Dataset: Date_Dataset (GitHub, hendhamdi/SmartDate_IoT). Classes: Deglet Nour dryer, Deglet Nour oily, Deglet Nour oily treated, Deglet Nour semi-dryer, Deglet Nour semi-dryer treated, Deglet Nour semi-oily, Deglet Nour semi-oily treated, alig date variety, bessra date variety, kenta date variety, kintichi date variety.

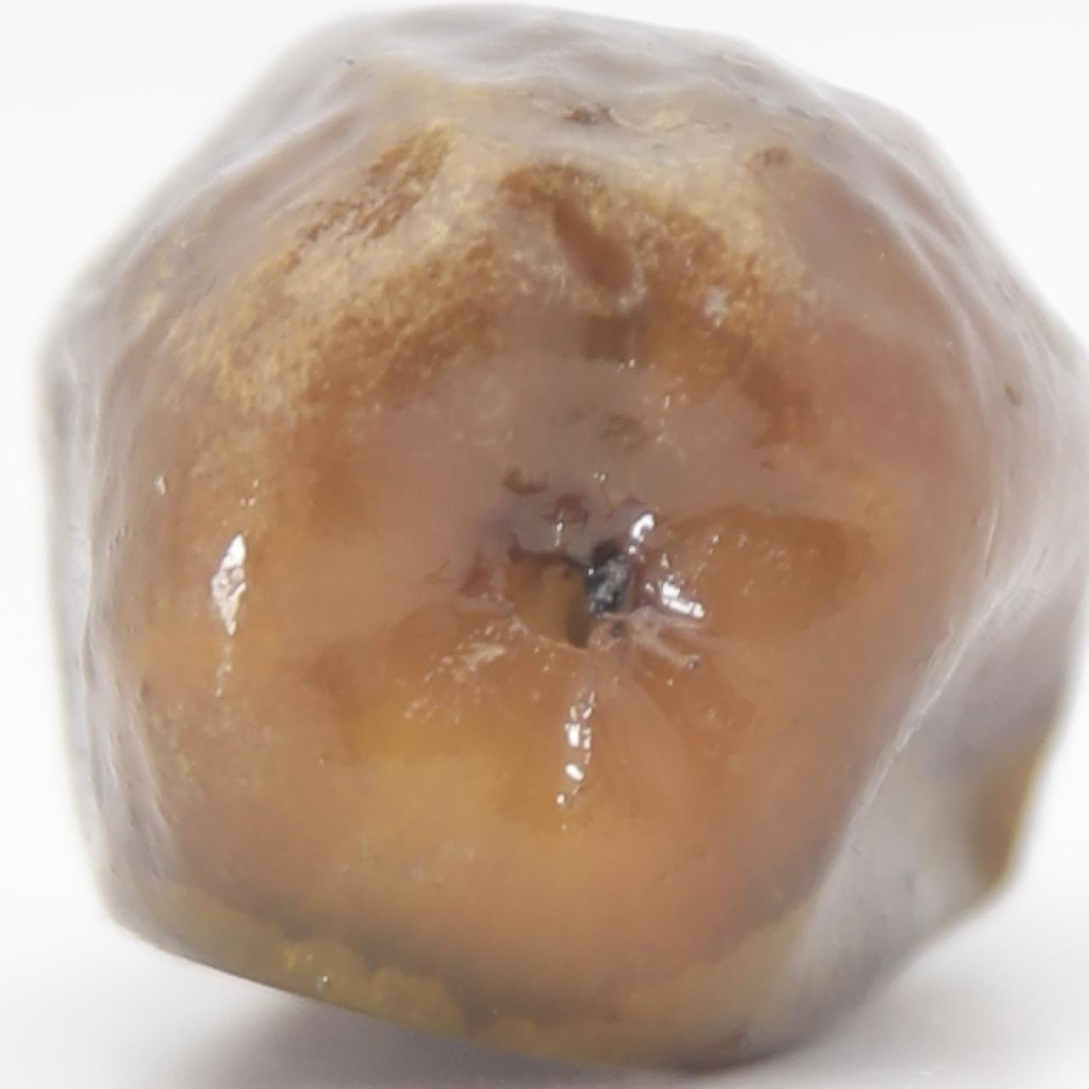
Label: kenta date variety

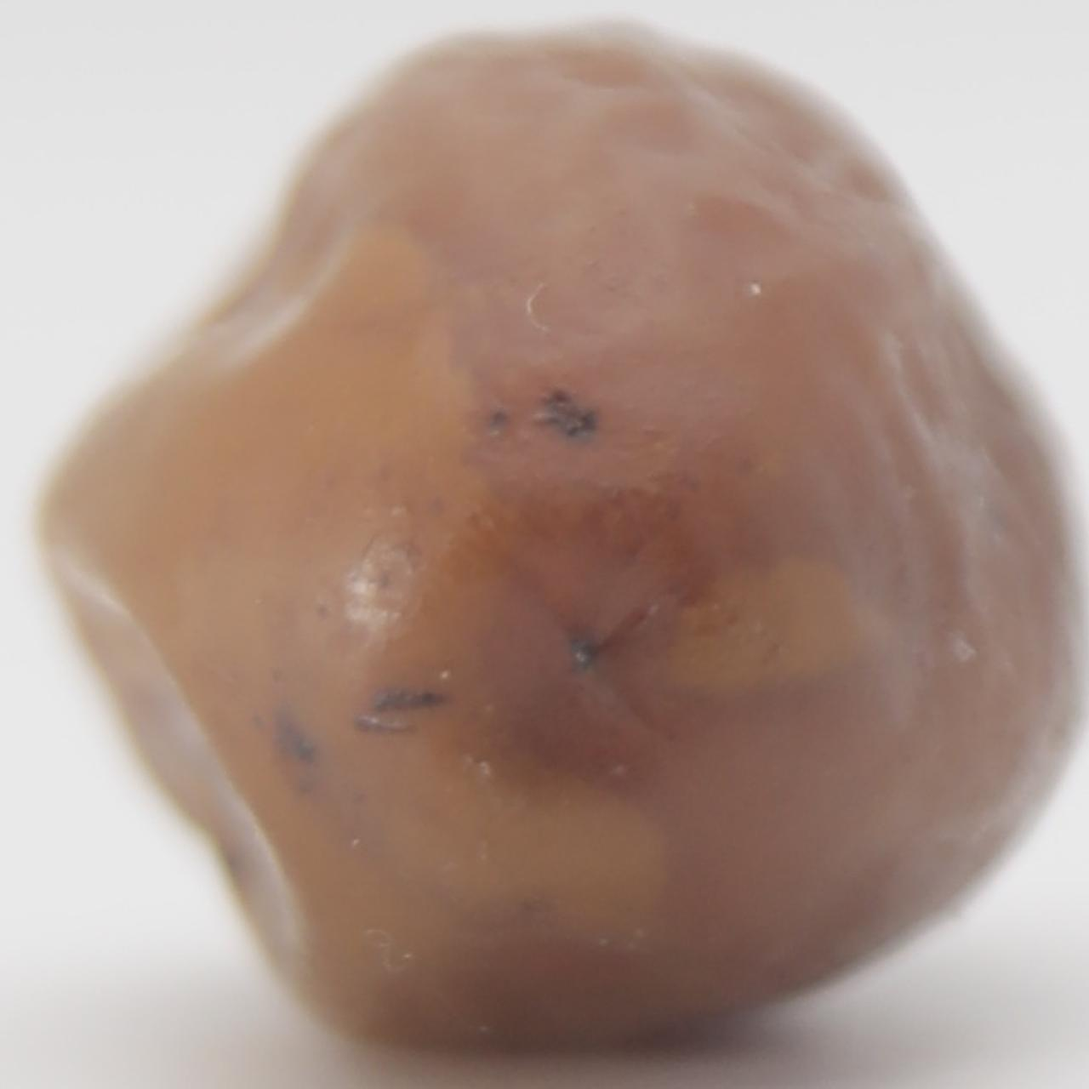
Label: Deglet Nour semi-dryer treated

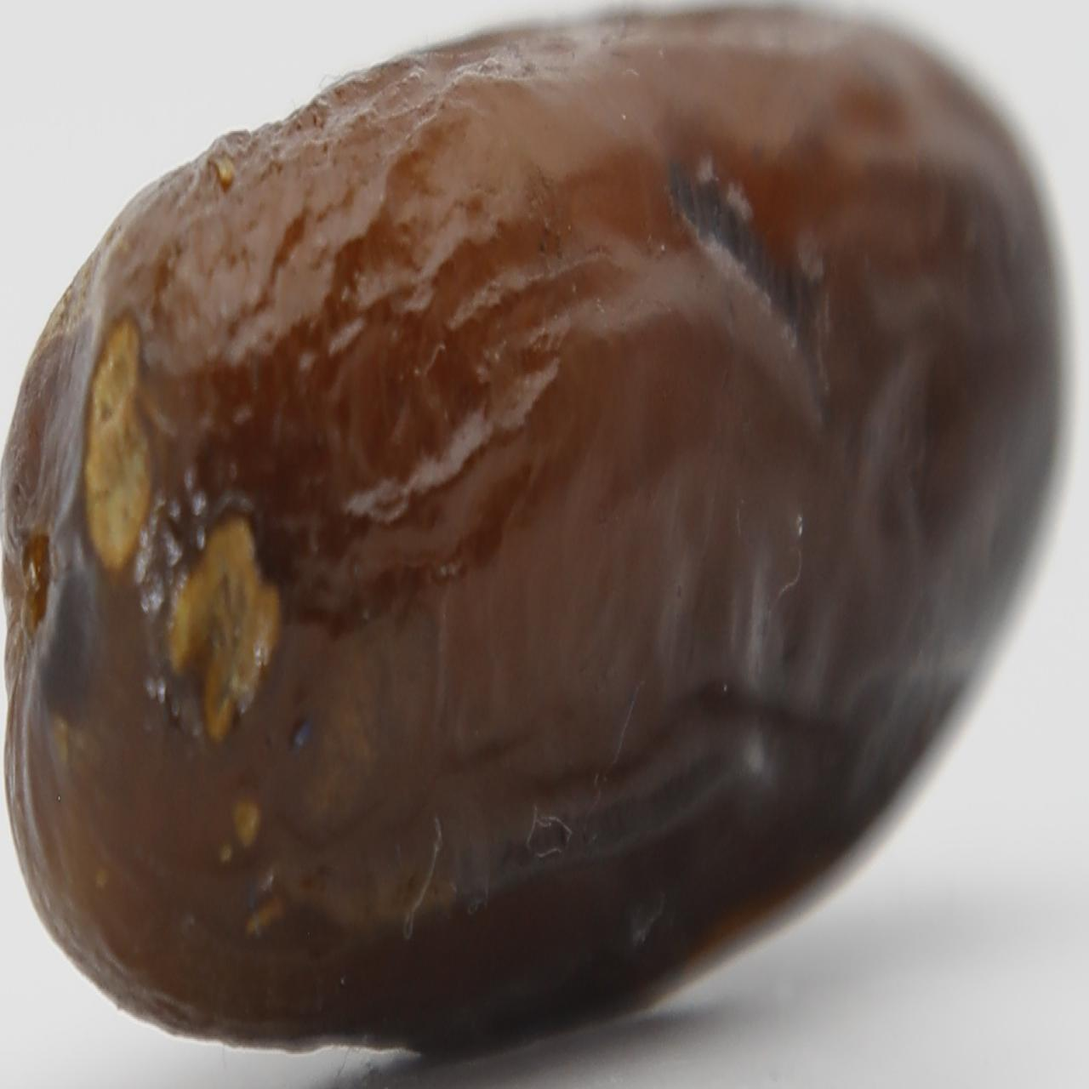
Label: alig date variety

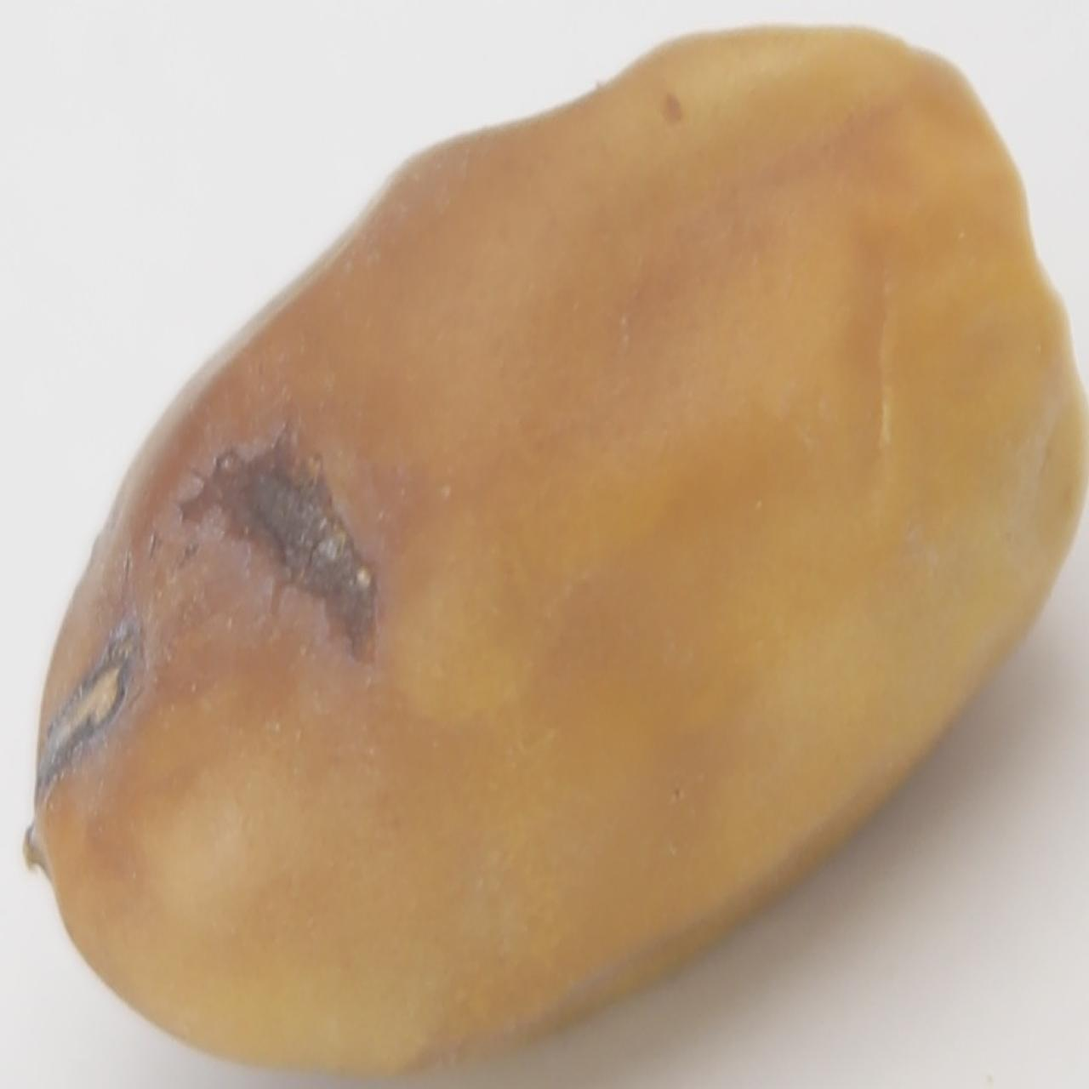
Label: kintichi date variety

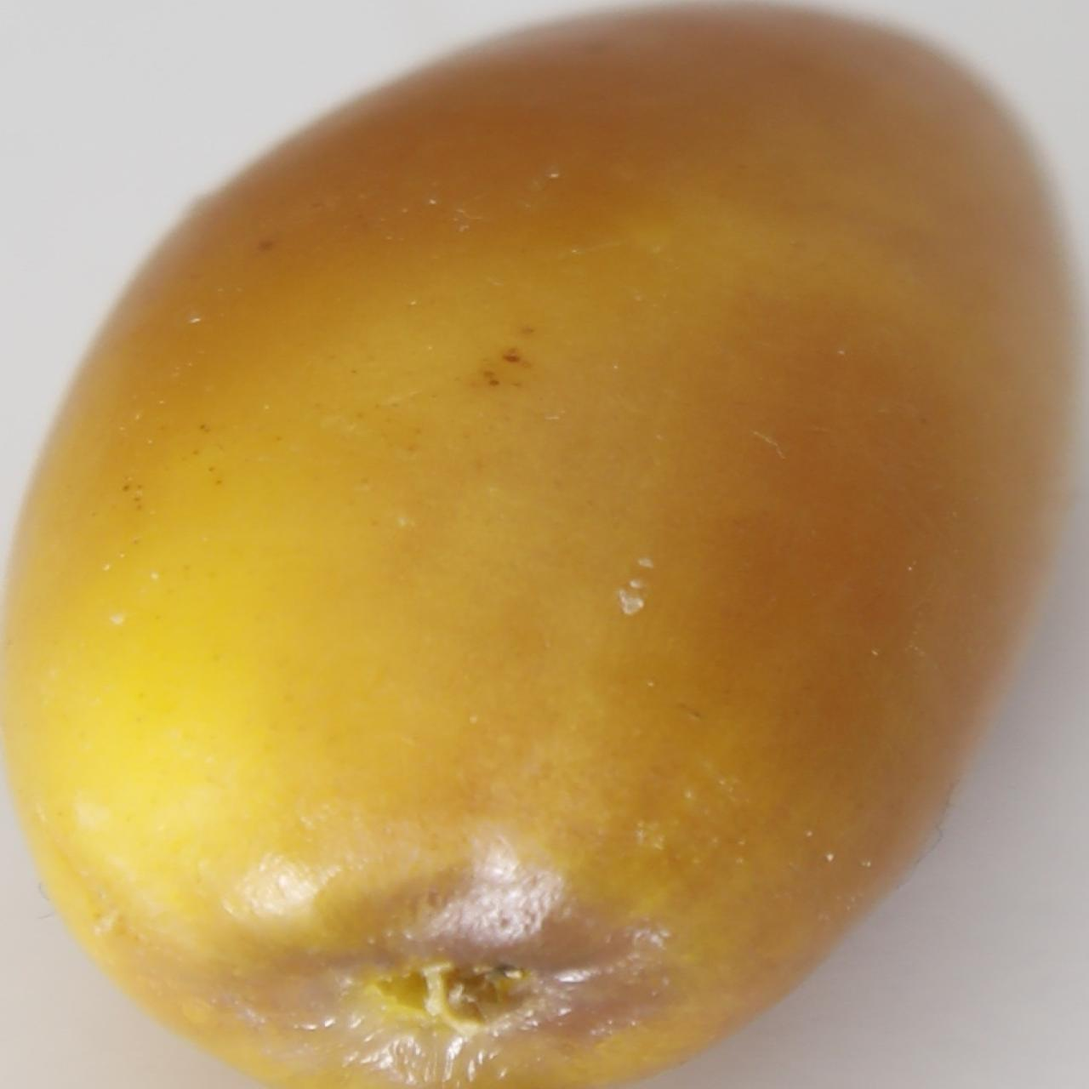
Label: bessra date variety

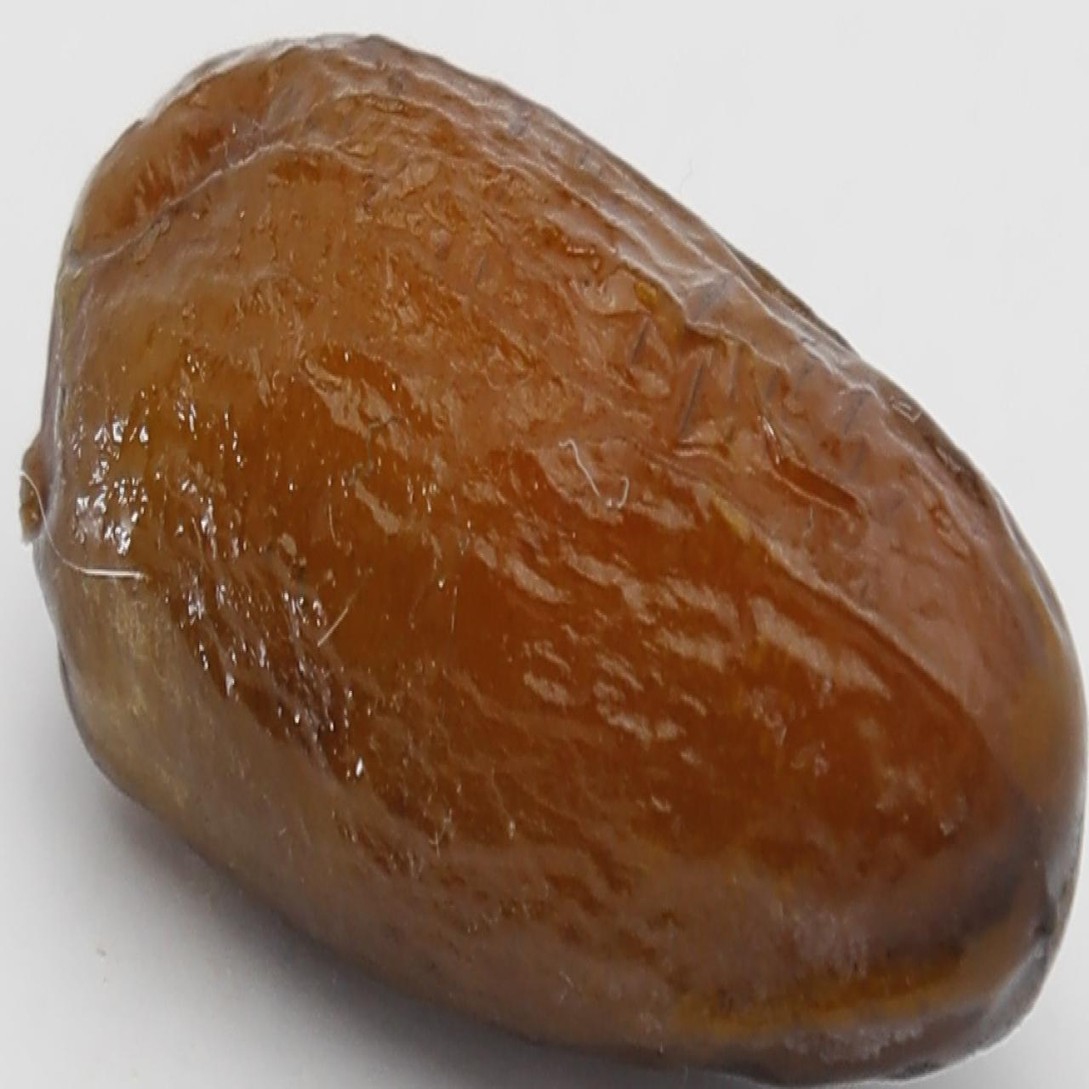
Label: alig date variety
